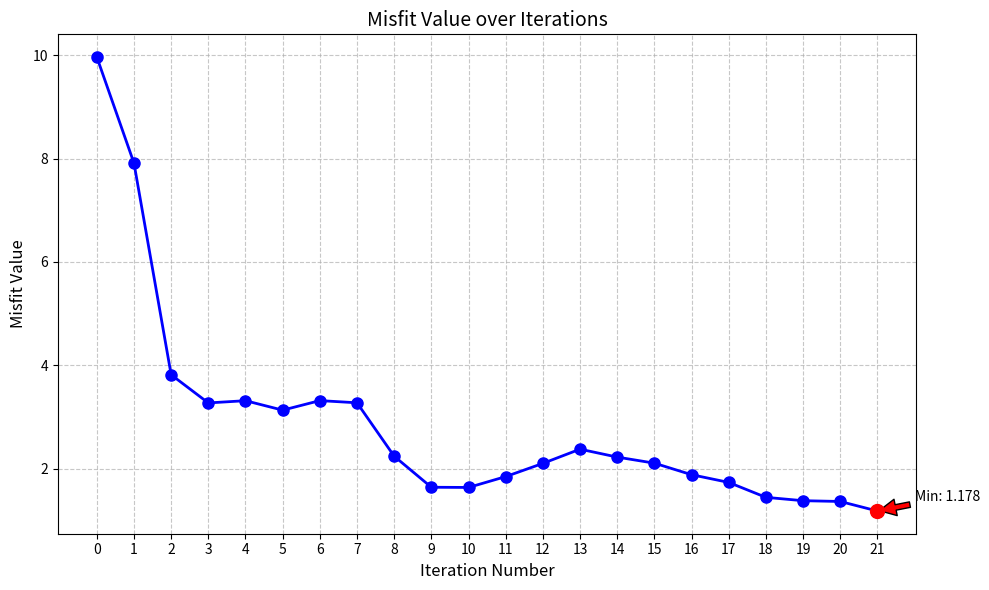

Write the Python code that produced this figure.
import re
import matplotlib.pyplot as plt

# 原始日志文本
log_text = """
  Iteration: 0
      TensorFlow ... 2.50s
      TensorFlow ... 5.25s
      Ensemble of forecast ... 1095.77s
      Data assimilation analysis ... 0.01s
      misfit = ... 3.1569234997568283

  Iteration: 1
      TensorFlow ... 2.29s
      TensorFlow ... 5.03s
      Ensemble of forecast ... 1079.06s
      Data assimilation analysis ... 0.01s
      misfit = ... 2.8128256927589455

  Iteration: 2
      TensorFlow ... 2.34s
      TensorFlow ... 5.14s
      Ensemble of forecast ... 1068.60s
      Data assimilation analysis ... 0.01s
      misfit = ... 1.9532820297678661

  Iteration: 3
      TensorFlow ... 2.26s
      TensorFlow ... 5.01s
      Ensemble of forecast ... 1081.60s
      Data assimilation analysis ... 0.01s
      misfit = ... 1.808343674753906

  Iteration: 4
      TensorFlow ... 2.26s
      TensorFlow ... 5.03s
      Ensemble of forecast ... 1076.72s
      Data assimilation analysis ... 0.01s
      misfit = ... 1.8202678995138235

  Iteration: 5
      TensorFlow ... 2.28s
      TensorFlow ... 5.05s
      Ensemble of forecast ... 1086.97s
      Data assimilation analysis ... 0.01s
      misfit = ... 1.769243159282256

  Iteration: 6
      TensorFlow ... 2.28s
      TensorFlow ... 4.99s
      Ensemble of forecast ... 1081.10s
      Data assimilation analysis ... 0.00s
      misfit = ... 1.8207181623991717

  Iteration: 7
      TensorFlow ... 2.33s
      TensorFlow ... 5.20s
      Ensemble of forecast ... 1082.94s
      Data assimilation analysis ... 0.01s
      misfit = ... 1.8090595885843916

  Iteration: 8
      TensorFlow ... 2.24s
      TensorFlow ... 4.96s
      Ensemble of forecast ... 1077.74s
      Data assimilation analysis ... 0.01s
      misfit = ... 1.49631893518224

  Iteration: 9
      TensorFlow ... 2.24s
      TensorFlow ... 5.45s
      Ensemble of forecast ... 1070.15s
      Data assimilation analysis ... 0.01s
      misfit = ... 1.279754392689781

  Iteration: 10
      TensorFlow ... 2.29s
      TensorFlow ... 5.29s
      Ensemble of forecast ... 1087.37s
      Data assimilation analysis ... 0.01s
      misfit = ... 1.2781963187674072

  Iteration: 11
      TensorFlow ... 2.41s
      TensorFlow ... 6.97s
       Ensemble of forecast ... 1086.69s
      Data assimilation analysis ... 0.01s
      misfit = ... 1.3579410344796645

  Iteration: 12
      TensorFlow ... 2.29s
      TensorFlow ... 6.79s
      Ensemble of forecast ... 1101.25s
      Data assimilation analysis ... 0.01s
      misfit = ... 1.4489999255020432

  Iteration: 13
      TensorFlow ... 2.22s
      TensorFlow ... 5.13s
      Ensemble of forecast ... 1108.48s
      Data assimilation analysis ... 0.01s
      misfit = ... 1.5410735862378773

  Iteration: 14
      TensorFlow ... 2.19s
      TensorFlow ... 4.84s
      Ensemble of forecast ... 1102.15s
      Data assimilation analysis ... 0.01s
      misfit = ... 1.4904530630242292

  Iteration: 15
      TensorFlow ... 2.29s
      TensorFlow ... 4.96s
      Ensemble of forecast ... 1103.81s
      Data assimilation analysis ... 0.01s
      misfit = ... 1.4505376664463845

  Iteration: 16
      TensorFlow ... 2.28s
      TensorFlow ... 6.17s
      Ensemble of forecast ... 1093.24s
      Data assimilation analysis ... 0.01s
      misfit = ... 1.3714151830608563

  Iteration: 17
      TensorFlow ... 2.32s
      TensorFlow ... 6.90s
      Ensemble of forecast ... 1092.36s
      Data assimilation analysis ... 0.01s
      misfit = ... 1.3158251842991067

  Iteration: 18
      TensorFlow ... 2.39s
      TensorFlow ... 5.11s
      Ensemble of forecast ... 1095.78s
      Data assimilation analysis ... 0.02s
      misfit = ... 1.2010124093489842

  Iteration: 19
      TensorFlow ... 2.36s
      TensorFlow ... 5.74s
      Ensemble of forecast ... 1099.60s
      Data assimilation analysis ... 0.01s
      misfit = ... 1.1736662873335226

  Iteration: 20
      TensorFlow ... 2.45s
      TensorFlow ... 5.24s
      Ensemble of forecast ... 1105.71s
      Data assimilation analysis ... 0.01s
      misfit = ... 1.167274489059852

  Iteration: 21
      TensorFlow ... 2.34s
      TensorFlow ... 5.16s
      Ensemble of forecast ... 1090.56s
      Data assimilation analysis ... 0.01s
      misfit = ... 1.0851375314783434

"""

# 使用正则表达式提取所有misfit值
misfits = re.findall(r'misfit = \.\.\. (\d+\.\d+)', log_text)
misfits = [float(m) for m in misfits]  # 转换为浮点数

misfits = list(map(lambda x: x ** 2, misfits))
# 生成迭代次数列表
iterations = list(range(len(misfits)))

# 绘制misfit变化曲线
plt.figure(figsize=(10, 6))
plt.plot(iterations, misfits, 'b-o', linewidth=2, markersize=8)
plt.title('Misfit Value over Iterations', fontsize=14)
plt.xlabel('Iteration Number', fontsize=12)
plt.ylabel('Misfit Value', fontsize=12)
plt.grid(True, linestyle='--', alpha=0.7)
plt.xticks(iterations)   #显示所有迭代刻度

# 标记最小值
min_misfit = min(misfits)
min_index = misfits.index(min_misfit)
plt.scatter(min_index, min_misfit, color='red', s=100, zorder=5)
plt.annotate(f'Min: {min_misfit:.3f}', 
             xy=(min_index, min_misfit),
             xytext=(min_index+1, min_misfit+0.2),
             arrowprops=dict(facecolor='red', shrink=0.05))

plt.tight_layout()
plt.show()
